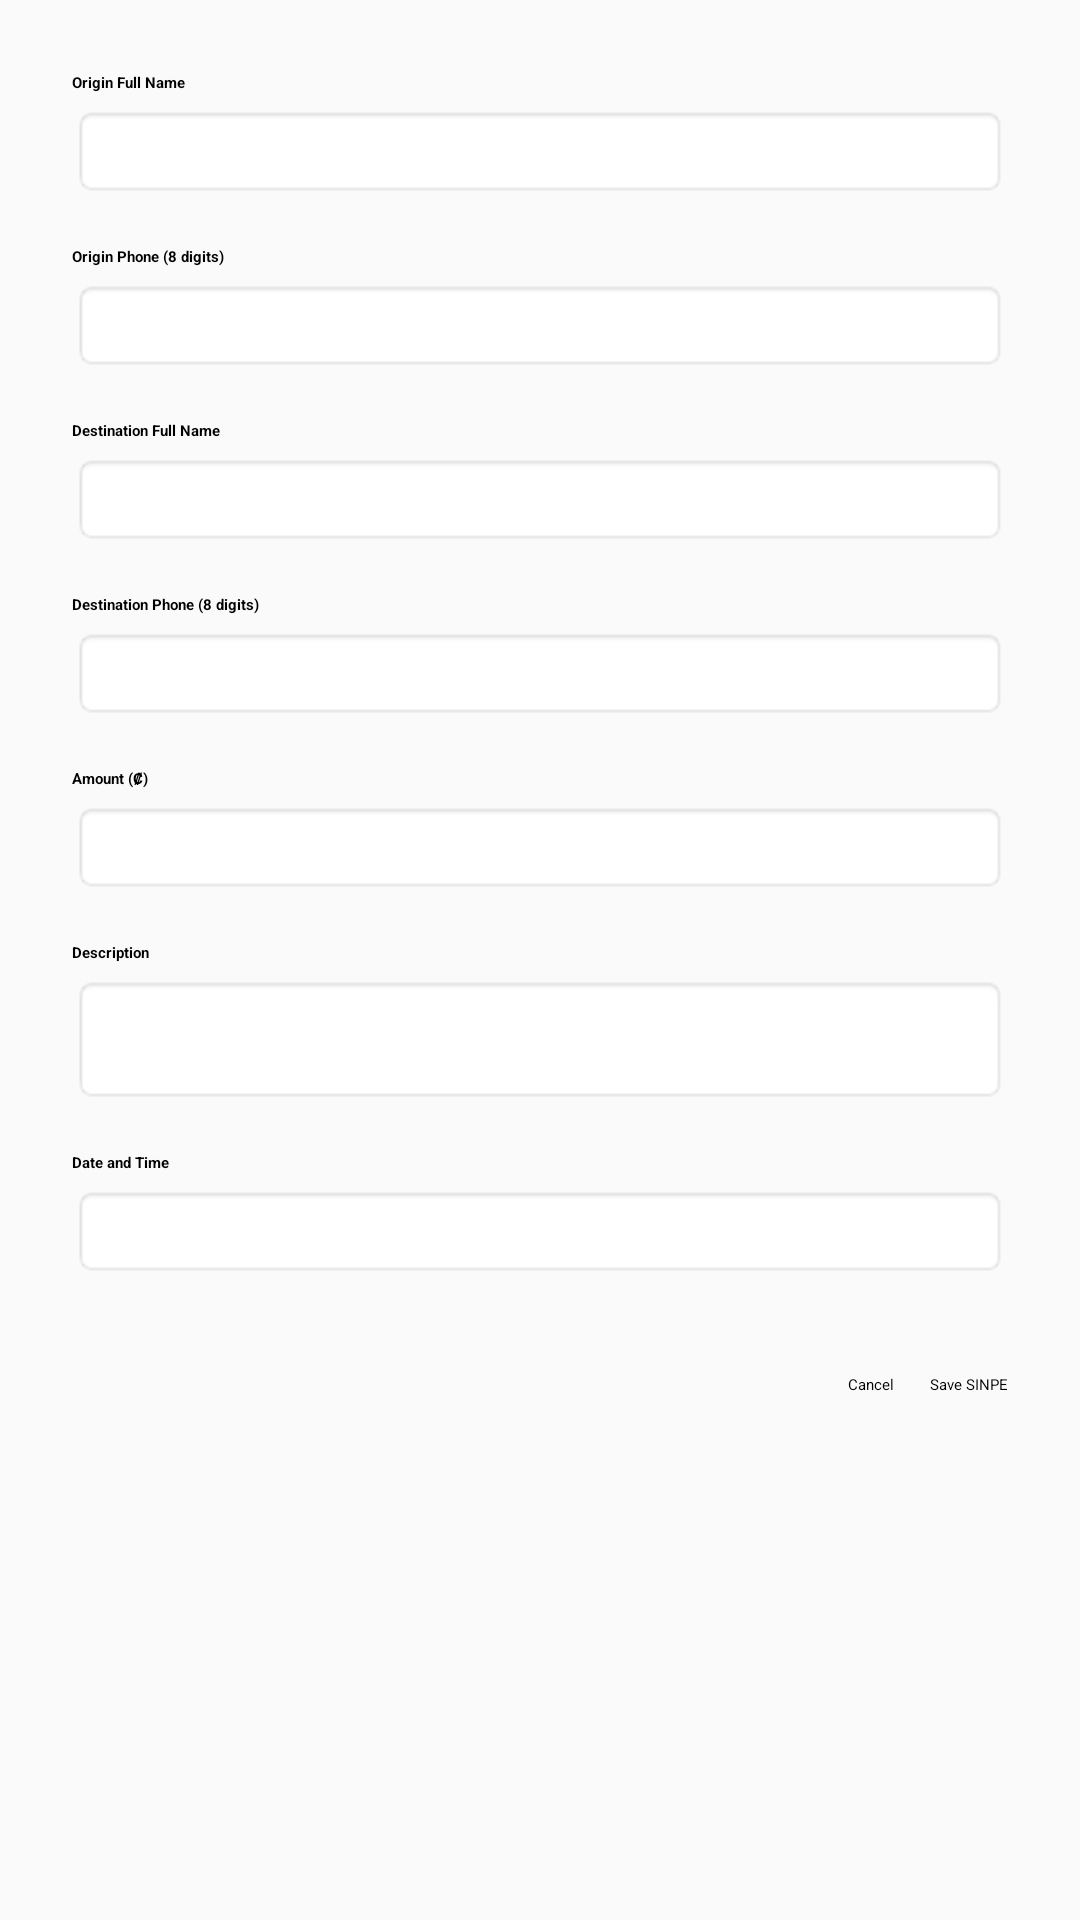

Produce the Android XML layout that renders to this screen, including the resource entries it uses.
<!-- AndroidManifest.xml: application theme Theme.ExamenI -->
<!-- res/layout/activity_sinpe.xml -->
<?xml version="1.0" encoding="utf-8"?>
<ScrollView xmlns:android="http://schemas.android.com/apk/res/android"
    android:layout_width="match_parent"
    android:layout_height="match_parent"
    android:padding="24dp"
    android:background="#FAFAFA">

    <LinearLayout
        android:layout_width="match_parent"
        android:layout_height="wrap_content"
        android:orientation="vertical">

        <TextView
            android:layout_width="wrap_content"
            android:layout_height="wrap_content"
            android:text="@string/sin_label_origin_name"
            android:textStyle="bold"
            android:layout_marginBottom="4dp"/>
        <EditText
            android:id="@+id/sinEtOriginName"
            android:layout_width="match_parent"
            android:layout_height="wrap_content"
            android:inputType="textPersonName"
            android:background="@android:drawable/editbox_background_normal"
            android:padding="12dp"
            android:layout_marginBottom="16dp"/>

        <TextView
            android:layout_width="wrap_content"
            android:layout_height="wrap_content"
            android:text="@string/sin_label_origin_phone"
            android:textStyle="bold"
            android:layout_marginBottom="4dp"/>
        <EditText
            android:id="@+id/sinEtOriginPhone"
            android:layout_width="match_parent"
            android:layout_height="wrap_content"
            android:inputType="phone"
            android:maxLength="8"
            android:digits="0123456789"
            android:background="@android:drawable/editbox_background_normal"
            android:padding="12dp"
            android:layout_marginBottom="16dp"/>

        <TextView
            android:layout_width="wrap_content"
            android:layout_height="wrap_content"
            android:text="@string/sin_label_destination_name"
            android:textStyle="bold"
            android:layout_marginBottom="4dp"/>
        <EditText
            android:id="@+id/sinEtDestName"
            android:layout_width="match_parent"
            android:layout_height="wrap_content"
            android:inputType="textPersonName"
            android:background="@android:drawable/editbox_background_normal"
            android:padding="12dp"
            android:layout_marginBottom="16dp"/>

        <TextView
            android:layout_width="wrap_content"
            android:layout_height="wrap_content"
            android:text="@string/sin_label_destination_phone"
            android:textStyle="bold"
            android:layout_marginBottom="4dp"/>
        <EditText
            android:id="@+id/sinEtDestPhone"
            android:layout_width="match_parent"
            android:layout_height="wrap_content"
            android:inputType="phone"
            android:maxLength="8"
            android:digits="0123456789"
            android:background="@android:drawable/editbox_background_normal"
            android:padding="12dp"
            android:layout_marginBottom="16dp"/>

        <TextView
            android:layout_width="wrap_content"
            android:layout_height="wrap_content"
            android:text="@string/sin_label_amount"
            android:textStyle="bold"
            android:layout_marginBottom="4dp"/>
        <EditText
            android:id="@+id/sinEtAmount"
            android:layout_width="match_parent"
            android:layout_height="wrap_content"
            android:inputType="numberDecimal"
            android:background="@android:drawable/editbox_background_normal"
            android:padding="12dp"
            android:layout_marginBottom="16dp"/>

        <TextView
            android:layout_width="wrap_content"
            android:layout_height="wrap_content"
            android:text="@string/sin_label_description"
            android:textStyle="bold"
            android:layout_marginBottom="4dp"/>

        <EditText
            android:id="@+id/sinEtDescription"
            android:layout_width="match_parent"
            android:layout_height="wrap_content"
            android:layout_marginBottom="16dp"
            android:background="@android:drawable/editbox_background_normal"
            android:inputType="textMultiLine"
            android:minLines="3"
            android:padding="12dp" />

        <TextView
            android:layout_width="wrap_content"
            android:layout_height="wrap_content"
            android:text="@string/sin_label_datetime"
            android:textStyle="bold"
            android:layout_marginBottom="4dp"/>
        <EditText
            android:id="@+id/sinEtDatetime"
            android:layout_width="match_parent"
            android:layout_height="wrap_content"
            android:focusable="false"
            android:clickable="true"
            android:background="@android:drawable/editbox_background_normal"
            android:padding="12dp"
            android:layout_marginBottom="32dp"/>

        <LinearLayout
            android:layout_width="match_parent"
            android:layout_height="wrap_content"
            android:orientation="horizontal"
            android:gravity="end">

            <Button
                android:id="@+id/sinBtnCancel"
                android:layout_width="wrap_content"
                android:layout_height="wrap_content"
                android:text="@string/sin_btn_cancel"
                android:layout_marginEnd="12dp"/>

            <Button
                android:id="@+id/sinBtnSave"
                android:layout_width="wrap_content"
                android:layout_height="wrap_content"
                android:text="@string/sin_btn_save"
                android:backgroundTint="#2E7D32"/>
        </LinearLayout>

    </LinearLayout>
</ScrollView>
<!-- resources referenced by this layout -->
<resources>
  <string name="sin_btn_cancel">Cancel</string>
  <string name="sin_btn_save">Save SINPE</string>
  <string name="sin_label_amount">Amount (₡)</string>
  <string name="sin_label_datetime">Date and Time</string>
  <string name="sin_label_description">Description</string>
  <string name="sin_label_destination_name">Destination Full Name</string>
  <string name="sin_label_destination_phone">Destination Phone (8 digits)</string>
  <string name="sin_label_origin_name">Origin Full Name</string>
  <string name="sin_label_origin_phone">Origin Phone (8 digits)</string>
</resources>
